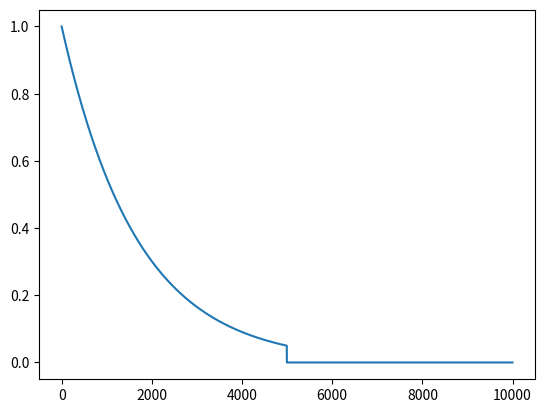

Python code for this plot:
import matplotlib.pyplot as plt
import numpy as np

eps_start = 1.0
eps_min = 0.05
eps_decay = 0.9994
epochs = 10000
pct = 0
df = np.zeros(epochs)
for i in range(epochs):
    if i == 0:
        df[i] = eps_start
    else:
        df[i] = df[i-1] * eps_decay
        if df[i] <= eps_min:
            print(i)
            stop = i
            break

print("With this parameter you will stop epsilon decay after {}% of training".format(stop/epochs*100))
plt.plot(df)
plt.show()